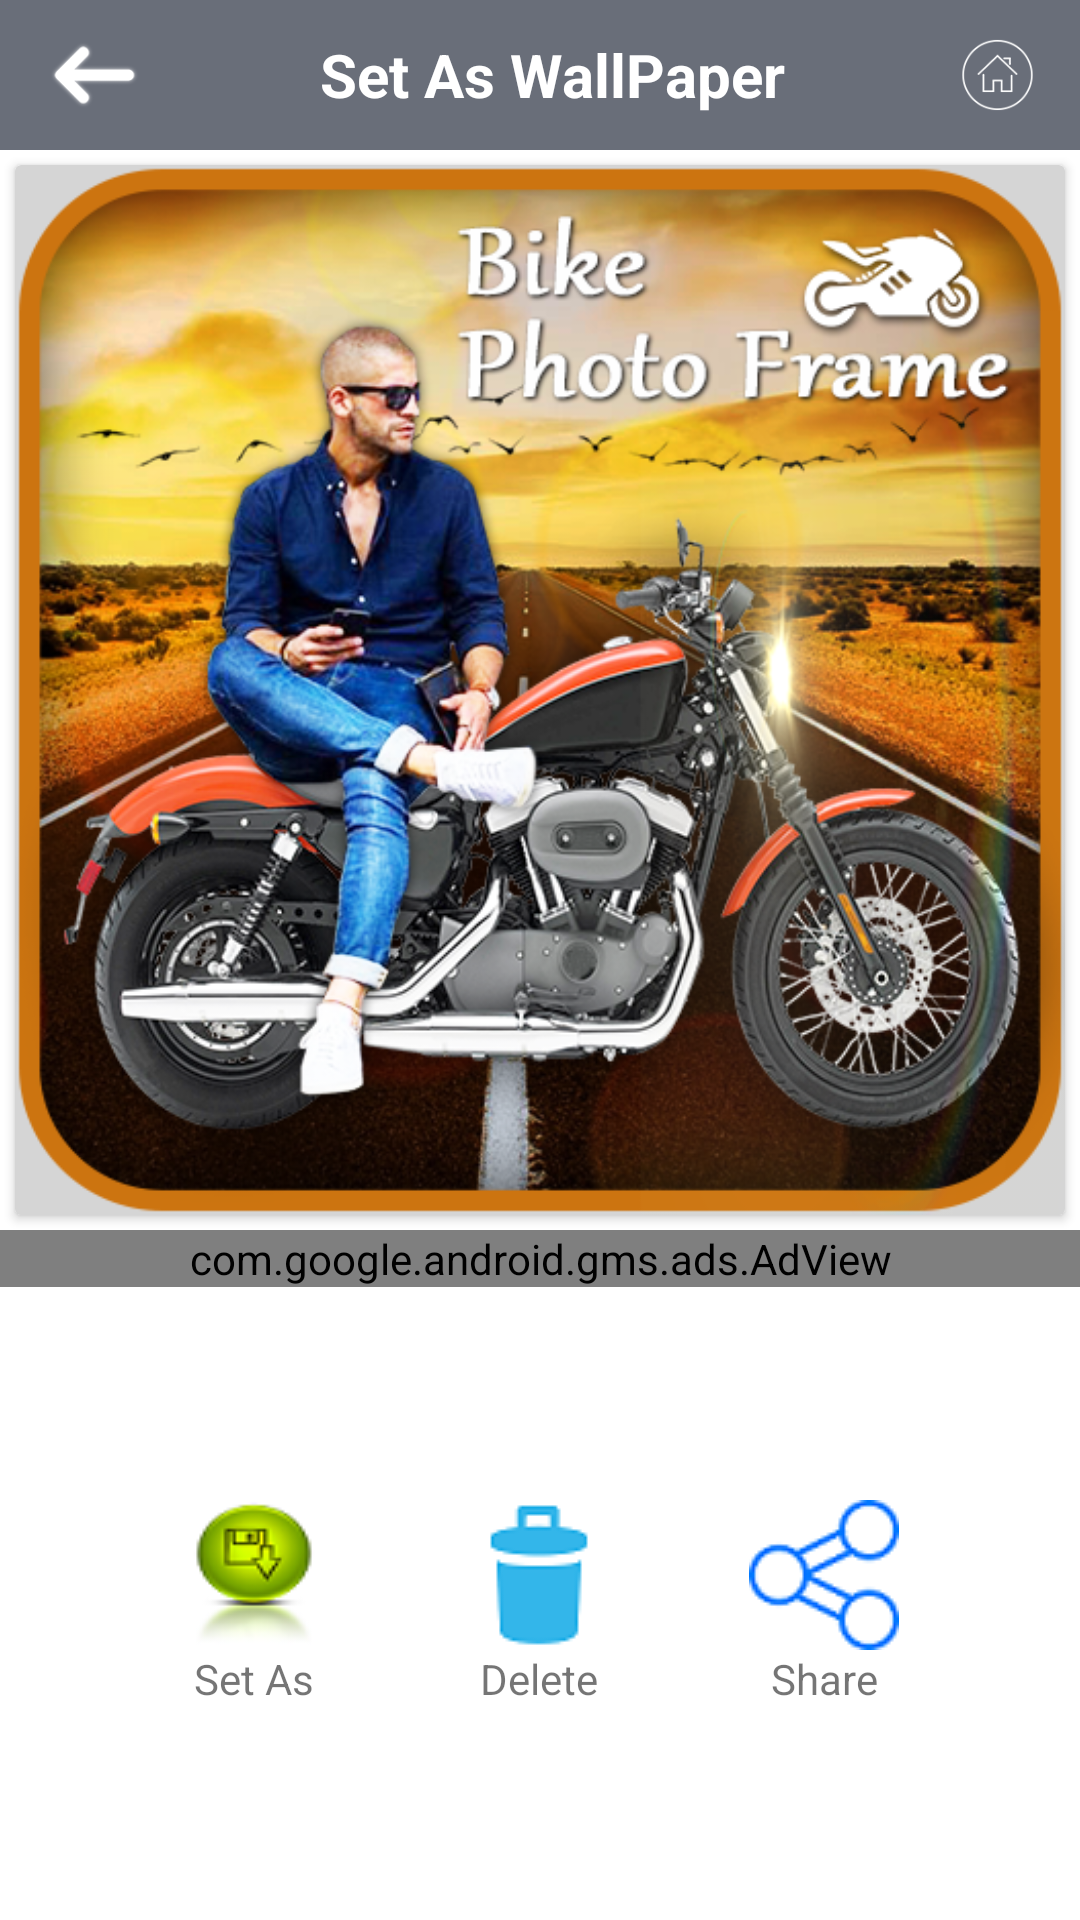

This screen was rendered from an Android layout file. Write that file and the resources it references.
<!-- AndroidManifest.xml: application theme AppTheme -->
<!-- res/layout/diwali_activity_full_screen_view.xml -->
<?xml version="1.0" encoding="utf-8"?>
<LinearLayout xmlns:android="http://schemas.android.com/apk/res/android"
    xmlns:ads="http://schemas.android.com/apk/res-auto"
    xmlns:app="http://schemas.android.com/apk/res-auto"
    android:layout_width="match_parent"
    android:layout_height="match_parent"
    xmlns:card_view="http://schemas.android.com/tools"
    android:orientation="vertical">

    <LinearLayout
        android:id="@+id/ll"
        android:layout_width="match_parent"
        android:layout_height="wrap_content"
        android:background="@color/colorPrimary"
        android:orientation="horizontal">

        <LinearLayout
            android:id="@+id/header"
            android:layout_width="match_parent"
            android:layout_height="50dp"
            android:background="@color/dark"
            android:paddingBottom="@dimen/value_10"
            android:orientation="horizontal"
            android:paddingTop="@dimen/value_10">

            <ImageView
                android:id="@+id/ivBack"
                android:layout_width="63dp"
                android:layout_height="30dp"
                android:layout_gravity="center"
                android:src="@drawable/back1"
                ads:tint="@color/white" />

            <TextView
                android:id="@+id/tv_title"
                android:layout_width="wrap_content"
                android:layout_height="match_parent"
                android:gravity="center"
                android:text="Set As WallPaper"
                android:layout_gravity="center"
                android:textStyle="bold"
                android:layout_weight="1"
                android:textColor="@color/white"
                android:textSize="@dimen/text_20" />

            <ImageView
                android:id="@+id/iv_Home"
                android:layout_width="55dp"
                android:layout_height="36dp"
                android:padding="6dp"
                android:layout_gravity="center"
                android:src="@drawable/home1"
                ads:tint="#ffffff" />

        </LinearLayout>

    </LinearLayout>
    <RelativeLayout
        android:id="@+id/adViewContainer_Banner"
        android:layout_width="match_parent"

        android:layout_height="wrap_content"
        />

    <LinearLayout
        android:layout_width="match_parent"
        android:layout_height="wrap_content"
        android:layout_below="@id/ll"
        android:layout_weight="3"
        android:background="@color/white"
        android:orientation="vertical">
        <androidx.cardview.widget.CardView
            android:id="@+id/card_view1"
            android:layout_width="fill_parent"
            android:layout_height="350dp"
            android:layout_margin="5dp"
            app:cardBackgroundColor="@color/custom_txt_whitegray"
            android:layout_gravity="center">

            <ImageView
                android:id="@+id/iv_image"
                android:layout_width="fill_parent"
                android:layout_height="350dp"
                android:layout_marginBottom="20dp"

                android:layout_weight="1"
                android:scaleType="fitXY"
                android:src="@drawable/logo" />
        </androidx.cardview.widget.CardView>
        <LinearLayout
            android:id="@+id/ll_Ad_Crop"
            android:layout_width="match_parent"
            android:layout_height="wrap_content"
            android:layout_gravity="center_horizontal"
            android:orientation="vertical">

            <com.google.android.gms.ads.AdView
                android:id="@+id/adView"
                android:layout_width="fill_parent"
                android:layout_height="wrap_content"
                android:layout_alignParentTop="true"
                ads:adSize="BANNER"
                ads:adUnitId="@string/banner_home_footer">

            </com.google.android.gms.ads.AdView>
        </LinearLayout>
        <LinearLayout
            android:layout_width="match_parent"
            android:layout_height="wrap_content"
            android:layout_gravity="center"
            android:layout_weight="1"
            android:gravity="center"
            android:weightSum="6">

            <View
                android:layout_width="0dp"
                android:layout_height="6dp"
                android:layout_weight="1" />

            <LinearLayout
                android:layout_width="wrap_content"
                android:layout_height="wrap_content"
                android:layout_weight="1"
                android:gravity="center"
                android:orientation="vertical"
                android:weightSum="2">

                <ImageView
                    android:id="@+id/btnSetWallpaper"
                    android:layout_width="50dp"
                    android:layout_height="50dp"
                    android:layout_centerInParent="true"
                    android:layout_gravity="center"
                    android:layout_marginLeft="@dimen/value_10"
                    android:layout_marginRight="@dimen/value_10"
                    android:layout_weight="1"
                    android:background="@drawable/set456"
                    android:padding="@dimen/value_15" />


                <TextView
                    android:layout_width="wrap_content"
                    android:layout_height="wrap_content"
                    android:text="Set As"/>


            </LinearLayout>

            <LinearLayout
                android:layout_width="wrap_content"
                android:layout_height="wrap_content"
                android:layout_weight="1"
                android:gravity="center"
                android:orientation="vertical"
                android:weightSum="2">

                <ImageView
                    android:id="@+id/btnDelete"
                    android:layout_width="50dp"
                    android:layout_height="50dp"
                    android:layout_centerVertical="true"
                    android:layout_gravity="center"
                    android:layout_marginLeft="@dimen/value_10"
                    android:layout_marginRight="@dimen/value_10"
                    android:layout_weight="1"
                    android:background="@drawable/dlet"
                    android:padding="@dimen/value_15"/>

                <TextView
                    android:layout_width="wrap_content"
                    android:layout_height="wrap_content"
                    android:text="Delete"/>


            </LinearLayout>

            <LinearLayout
                android:layout_width="wrap_content"
                android:layout_height="wrap_content"
                android:layout_weight="1"
                android:gravity="center"
                android:orientation="vertical"
                android:weightSum="2">

                <ImageView
                    android:id="@+id/btnShare"
                    android:layout_width="50dp"
                    android:layout_height="50dp"
                    android:layout_gravity="center"
                    android:layout_marginLeft="@dimen/value_10"
                    android:layout_marginRight="@dimen/value_10"
                    android:layout_weight="1"
                    android:background="@drawable/share457"
                    android:padding="@dimen/value_15" />

                <TextView
                    android:layout_width="wrap_content"
                    android:layout_height="wrap_content"
                    android:text="Share"/>

            </LinearLayout>


            <View
                android:layout_width="0dp"
                android:layout_height="6dp"
                android:layout_weight="1" />
        </LinearLayout>
    </LinearLayout>


</LinearLayout>
<!-- resources referenced by this layout -->
<resources>
  <color name="colorPrimary">#a02b8a</color>
  <color name="custom_txt_whitegray">#D5D5D5</color>
  <color name="dark">#696E79</color>
  <color name="white">#ffffff</color>
  <dimen name="text_20">20sp</dimen>
  <dimen name="value_10">10dp</dimen>
  <dimen name="value_15">15dp</dimen>
  <!-- drawable back1: png bitmap (drawable, 3470 bytes) -->
  <!-- drawable dlet: png bitmap (drawable, 1548 bytes) -->
  <!-- drawable home1: png bitmap (drawable, 20174 bytes) -->
  <!-- drawable logo: png bitmap (drawable, 491005 bytes) -->
  <!-- drawable set456: png bitmap (drawable, 6890 bytes) -->
  <!-- drawable share457: png bitmap (drawable, 2333 bytes) -->
  <string name="banner_home_footer">ca-app-pub-1485652035440605/5338780999</string>
  <style name="AppTheme" parent="Theme.AppCompat.Light.NoActionBar">
          
          <item name="colorPrimary">@color/colorPrimary</item>
          <item name="colorPrimaryDark">@color/colorPrimaryDark</item>
          <item name="colorAccent">@color/colorAccent</item>
      </style>
  <color name="colorPrimaryDark">#696E79</color>
  <color name="colorAccent">#a02b8a</color>
</resources>
